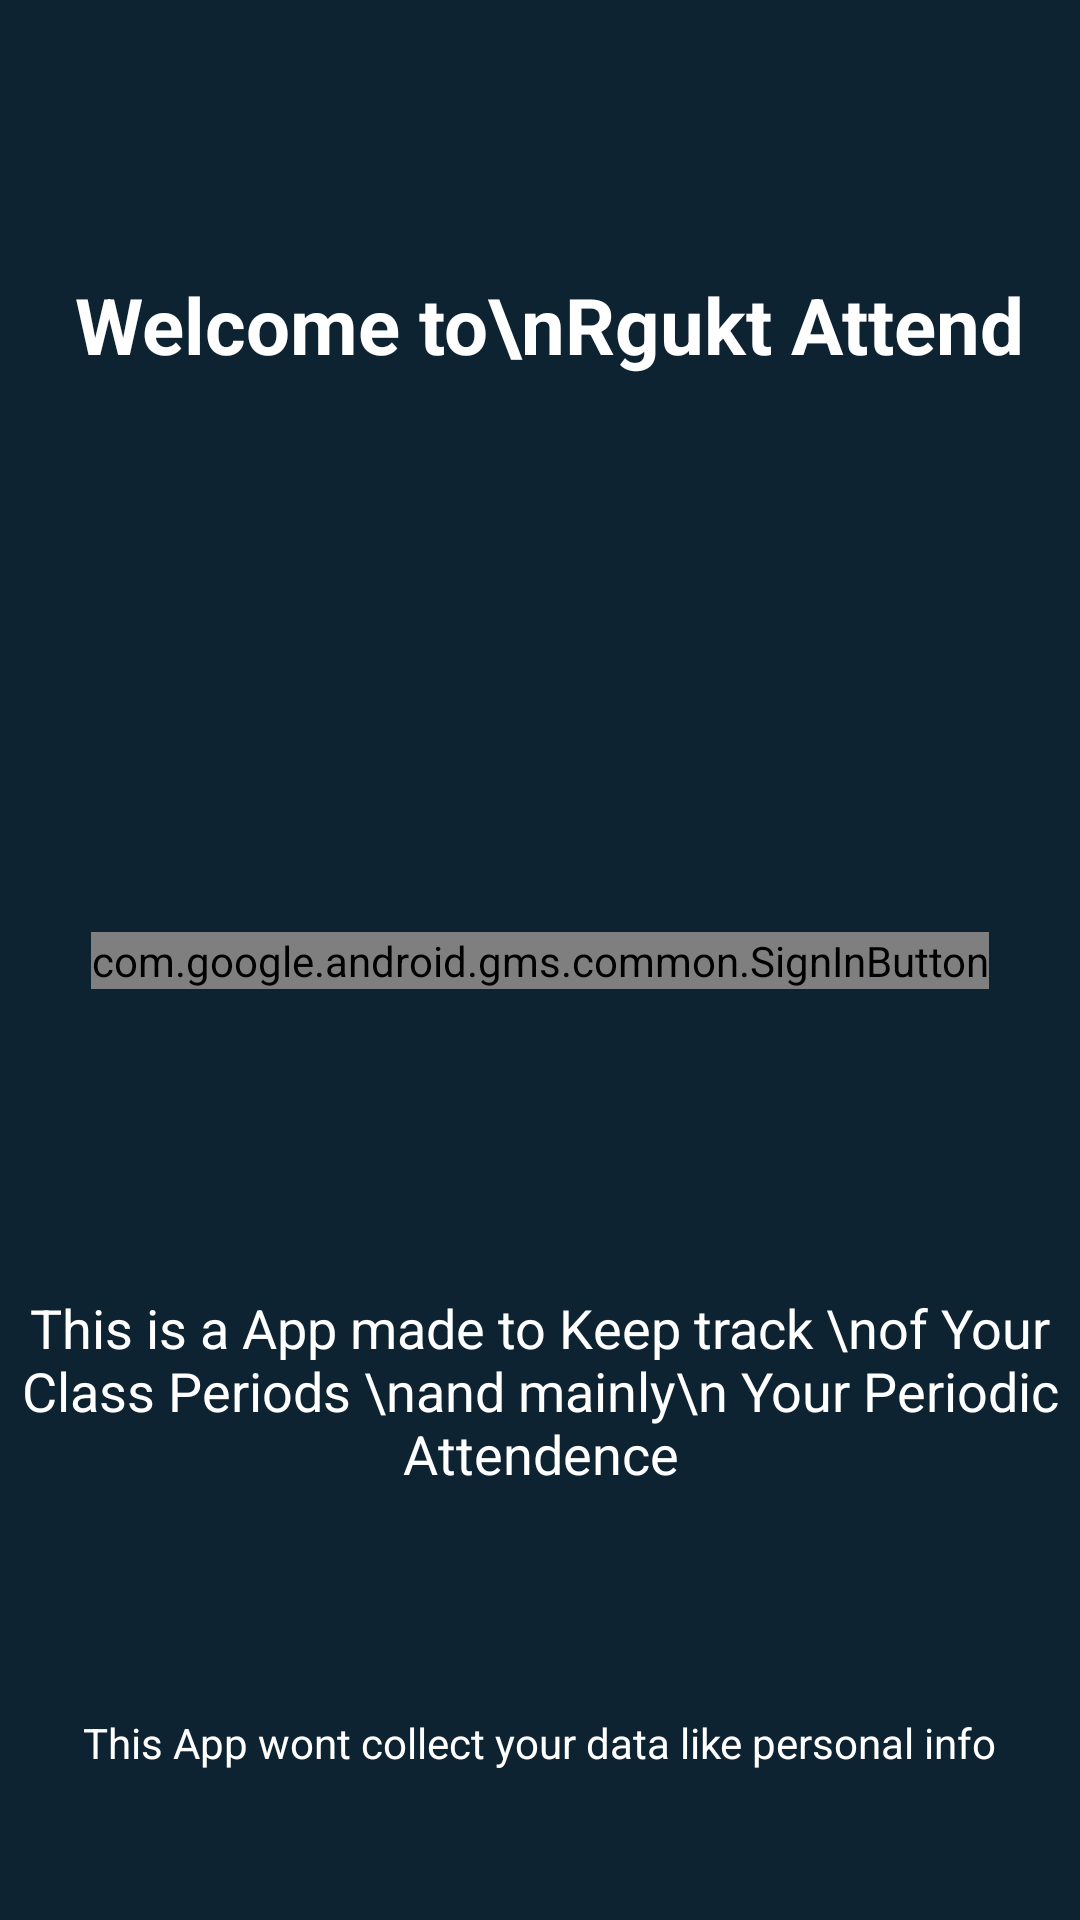

Layout XML and referenced resources for this Android screen:
<!-- AndroidManifest.xml: application theme Theme.AttendenceCalculator -->
<!-- res/layout/activity_login.xml -->
<?xml version="1.0" encoding="utf-8"?>
<androidx.constraintlayout.widget.ConstraintLayout xmlns:android="http://schemas.android.com/apk/res/android"
    xmlns:app="http://schemas.android.com/apk/res-auto"
    android:layout_width="match_parent"
    android:layout_height="match_parent"
    android:background="@color/blue_shade_1">

    <com.google.android.gms.common.SignInButton
        android:id="@+id/sign_in_button"
        android:layout_width="wrap_content"
        android:layout_height="wrap_content"
        app:layout_constraintBottom_toBottomOf="parent"
        app:layout_constraintEnd_toEndOf="parent"
        app:layout_constraintHorizontal_bias="0.5"
        app:layout_constraintStart_toStartOf="parent"
        app:layout_constraintTop_toTopOf="parent"
        app:layout_constraintVertical_bias="0.5" />

    <TextView
        android:id="@+id/textView3"
        android:layout_width="wrap_content"
        android:layout_height="wrap_content"
        android:text=" Welcome to\nRgukt Attend"
        android:textColor="@color/white"
        android:textSize="26sp"
        android:textStyle="bold"
        app:layout_constraintBottom_toBottomOf="parent"
        app:layout_constraintEnd_toEndOf="parent"
        app:layout_constraintHorizontal_bias="0.5"
        app:layout_constraintStart_toStartOf="parent"
        app:layout_constraintTop_toTopOf="parent"
        app:layout_constraintVertical_bias="0.15" />

    <TextView
        android:id="@+id/textView9"
        android:layout_width="wrap_content"
        android:layout_height="wrap_content"
        android:gravity="center"
        android:text="This is a App made to Keep track \nof Your Class Periods \nand mainly\n Your Periodic Attendence"
        android:textColor="@color/white"
        android:textSize="18sp"
        app:layout_constraintBottom_toBottomOf="parent"
        app:layout_constraintEnd_toEndOf="parent"
        app:layout_constraintStart_toStartOf="parent"
        app:layout_constraintTop_toTopOf="parent"
        app:layout_constraintVertical_bias="0.75" />

    <TextView
        android:id="@+id/textView10"
        android:layout_width="wrap_content"
        android:layout_height="wrap_content"
        android:text="This App wont collect your data like personal info"
        android:textColor="@color/white"
        app:layout_constraintBottom_toBottomOf="parent"
        app:layout_constraintEnd_toEndOf="parent"
        app:layout_constraintHorizontal_bias="0.5"
        app:layout_constraintStart_toStartOf="parent"
        app:layout_constraintTop_toTopOf="parent"
        app:layout_constraintVertical_bias="0.92" />

</androidx.constraintlayout.widget.ConstraintLayout>
<!-- resources referenced by this layout -->
<resources>
  <color name="blue_shade_1">#0D2332</color>
  <color name="white">#FFFFFFFF</color>
  <style name="Theme.AttendenceCalculator" parent="Theme.MaterialComponents.DayNight.DarkActionBar">
          
          <item name="colorPrimary">@color/purple_500</item>
          <item name="colorPrimaryVariant">@color/purple_700</item>
          <item name="colorOnPrimary">@color/white</item>
          
          <item name="colorSecondary">@color/teal_200</item>
          <item name="colorSecondaryVariant">@color/teal_700</item>
          <item name="colorOnSecondary">@color/black</item>
          
          <item name="android:statusBarColor" tools:targetApi="l">?attr/colorPrimaryVariant</item>
          
      </style>
  <color name="purple_500">#296d98</color>
  <color name="purple_700">#296d98</color>
  <color name="teal_200">#FF03DAC5</color>
  <color name="teal_700">#FF018786</color>
  <color name="black">#FF000000</color>
</resources>
